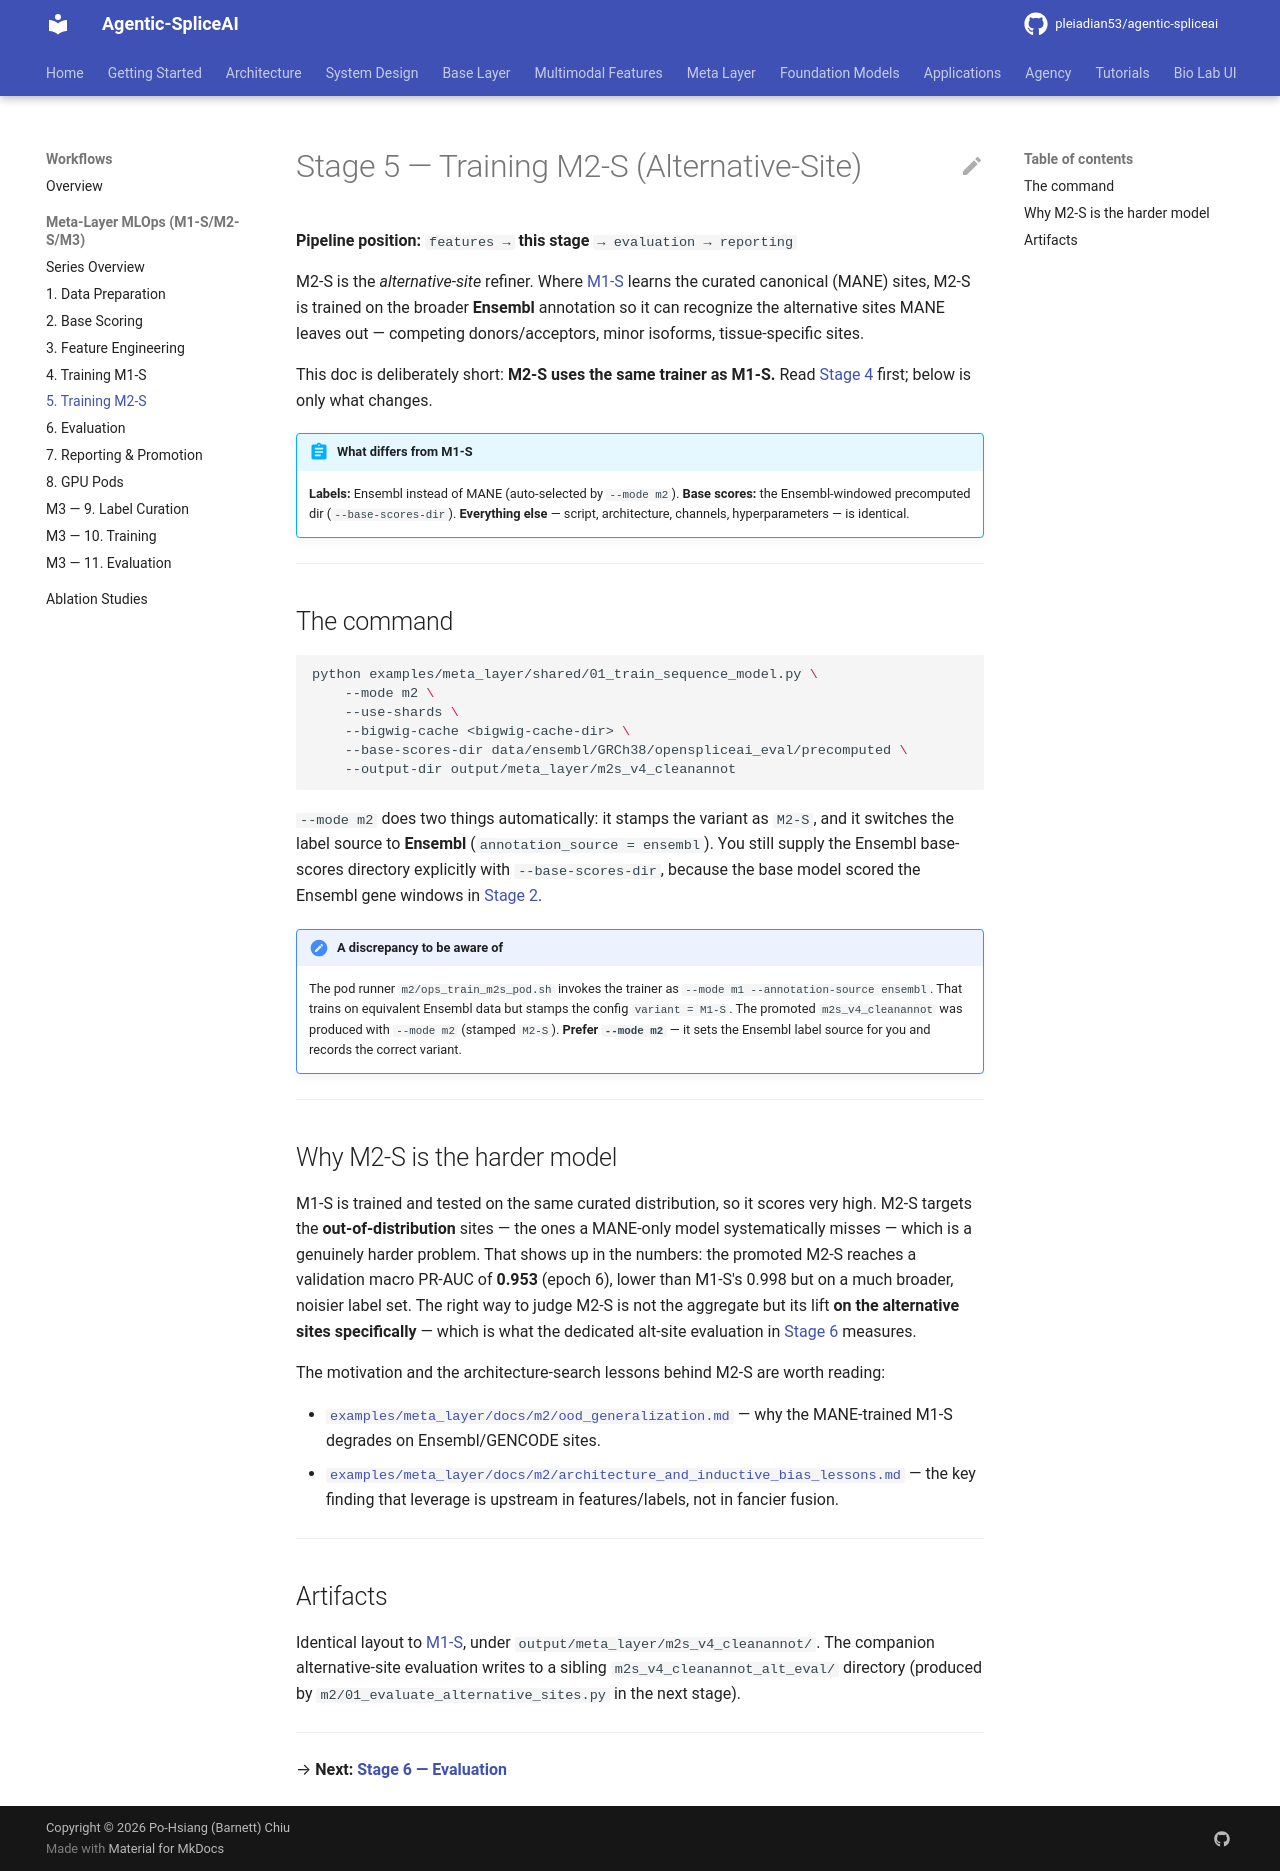

repository: pleiadian53/agentic-spliceai · page: workflows/meta_layer/05_training_m2s/index.html · generator: mkdocs

# Stage 5 — Training M2-S (Alternative-Site)

**Pipeline position:** `features → ` **this stage** ` → evaluation → reporting`

M2-S is the *alternative-site* refiner. Where [M1-S](04_training_m1s.md) learns the curated canonical
(MANE) sites, M2-S is trained on the broader **Ensembl** annotation so it can recognize the
alternative sites MANE leaves out — competing donors/acceptors, minor isoforms, tissue-specific sites.

This doc is deliberately short: **M2-S uses the same trainer as M1-S.** Read [Stage 4](04_training_m1s.md)
first; below is only what changes.

!!! abstract "What differs from M1-S"
    **Labels:** Ensembl instead of MANE (auto-selected by `--mode m2`).
    **Base scores:** the Ensembl-windowed precomputed dir (`--base-scores-dir`).
    **Everything else** — script, architecture, channels, hyperparameters — is identical.

---

## The command

```bash
python examples/meta_layer/shared/01_train_sequence_model.py \
    --mode m2 \
    --use-shards \
    --bigwig-cache <bigwig-cache-dir> \
    --base-scores-dir data/ensembl/GRCh38/openspliceai_eval/precomputed \
    --output-dir output/meta_layer/m2s_v4_cleanannot
```

`--mode m2` does two things automatically: it stamps the variant as `M2-S`, and it switches the label
source to **Ensembl** (`annotation_source = ensembl`). You still supply the Ensembl base-scores
directory explicitly with `--base-scores-dir`, because the base model scored the Ensembl gene windows
in [Stage 2](02_base_scoring.md#the-one-m2-s-wrinkle-same-model-different-windows).

!!! note "A discrepancy to be aware of"
    The pod runner `m2/ops_train_m2s_pod.sh` invokes the trainer as `--mode m1 --annotation-source ensembl`.
    That trains on equivalent Ensembl data but stamps the config `variant = M1-S`. The promoted
    `m2s_v4_cleanannot` was produced with `--mode m2` (stamped `M2-S`). **Prefer `--mode m2`** — it
    sets the Ensembl label source for you and records the correct variant.

---

## Why M2-S is the harder model

M1-S is trained and tested on the same curated distribution, so it scores very high. M2-S targets the
**out-of-distribution** sites — the ones a MANE-only model systematically misses — which is a genuinely
harder problem. That shows up in the numbers: the promoted M2-S reaches a validation macro PR-AUC of
**0.953** (epoch 6), lower than M1-S's 0.998 but on a much broader, noisier label set. The right way to
judge M2-S is not the aggregate but its lift **on the alternative sites specifically** — which is what
the dedicated alt-site evaluation in [Stage 6](06_evaluation.md) measures.

The motivation and the architecture-search lessons behind M2-S are worth reading:

- [`examples/meta_layer/docs/m2/ood_generalization.md`](https://github.com/pleiadian53/agentic-spliceai/blob/main/examples/meta_layer/docs/m2/ood_generalization.md)
  — why the MANE-trained M1-S degrades on Ensembl/GENCODE sites.
- [`examples/meta_layer/docs/m2/architecture_and_inductive_bias_lessons.md`](https://github.com/pleiadian53/agentic-spliceai/blob/main/examples/meta_layer/docs/m2/architecture_and_inductive_bias_lessons.md)
  — the key finding that leverage is upstream in features/labels, not in fancier fusion.

---

## Artifacts

Identical layout to [M1-S](04_training_m1s.md#artifacts-produced), under
`output/meta_layer/m2s_v4_cleanannot/`. The companion alternative-site evaluation writes to a sibling
`m2s_v4_cleanannot_alt_eval/` directory (produced by `m2/01_evaluate_alternative_sites.py` in the next stage).

---

→ **Next: [Stage 6 — Evaluation](06_evaluation.md)**
